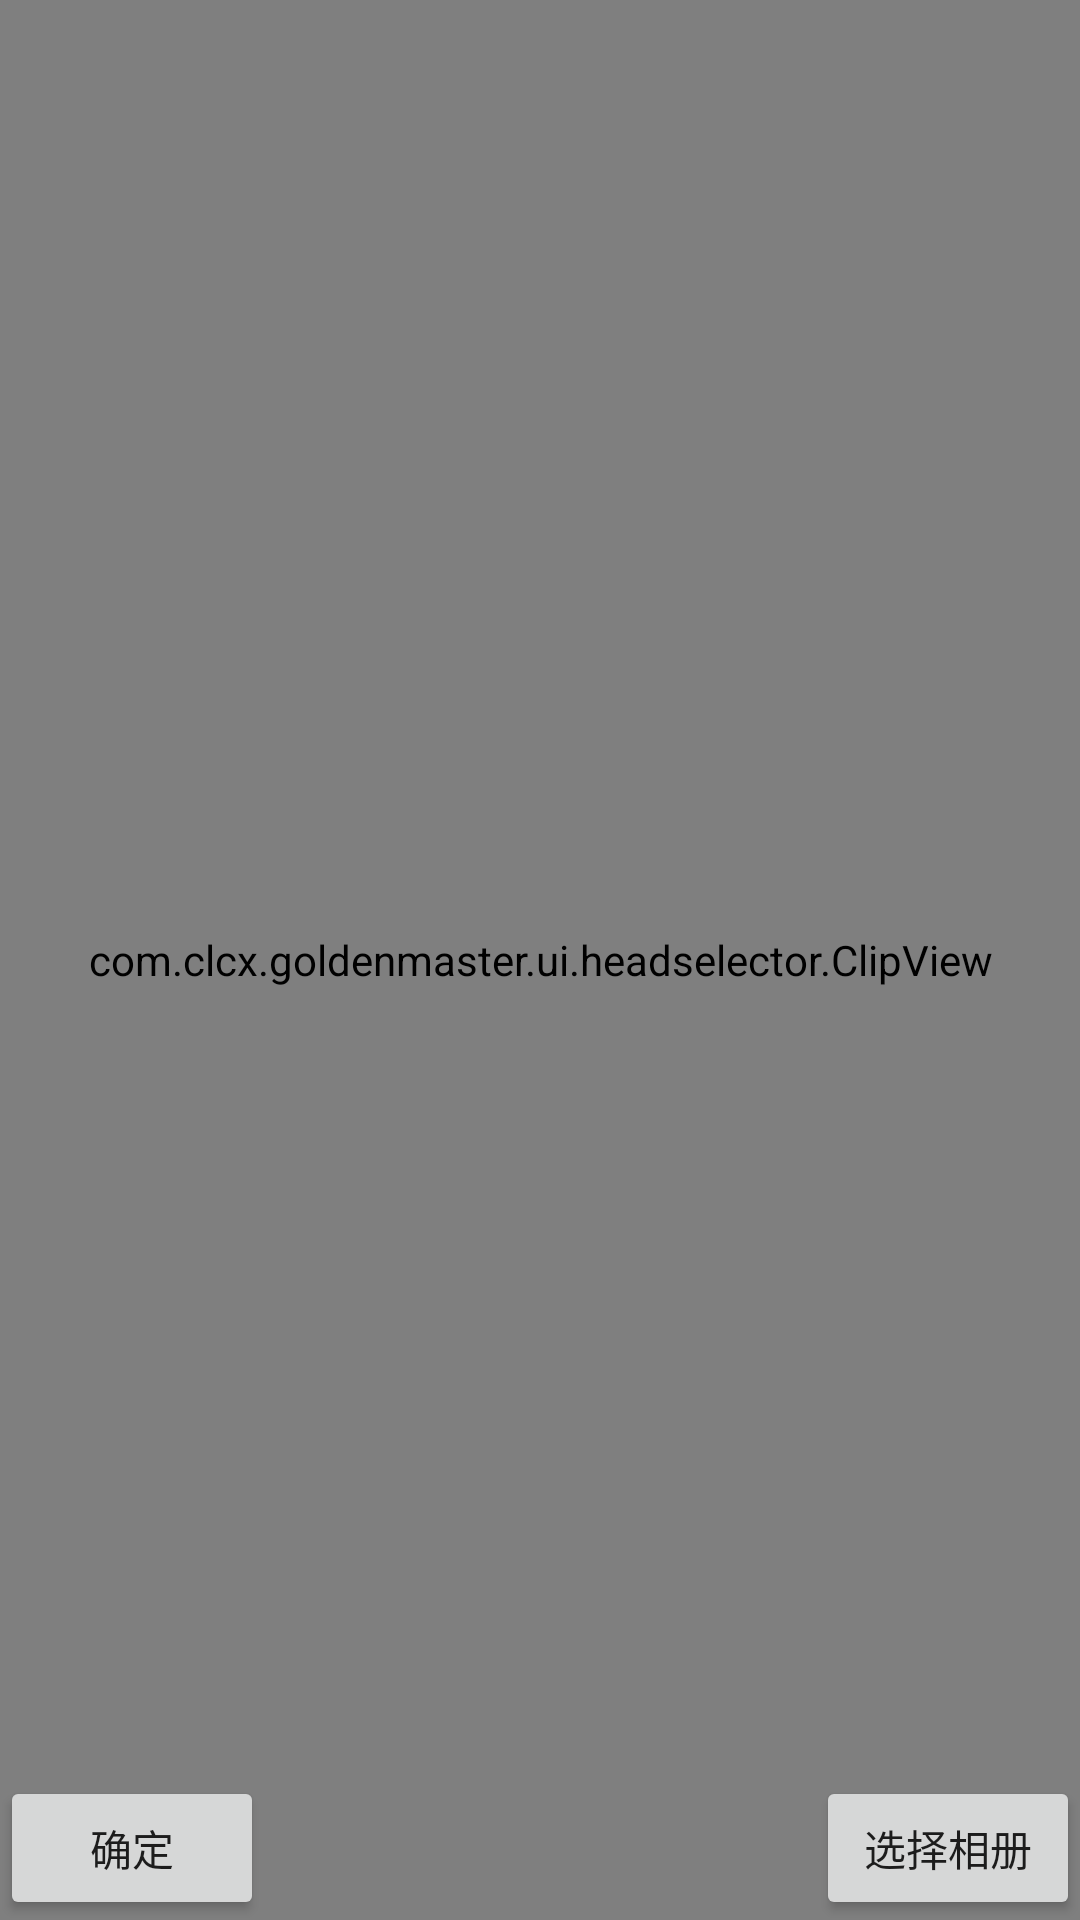

Produce the Android XML layout that renders to this screen, including the resource entries it uses.
<!-- AndroidManifest.xml: application theme AppTheme -->
<!-- res/layout/activity_headselector.xml -->
<RelativeLayout xmlns:android="http://schemas.android.com/apk/res/android"
                xmlns:tools="http://schemas.android.com/tools"
                android:layout_width="match_parent"
                android:layout_height="match_parent">

    <ImageView
        android:id="@+id/src_pic"
        android:layout_width="fill_parent"
        android:layout_height="fill_parent"
        android:scaleType="matrix"
        android:src="@mipmap/ic_launcher"/>

    <com.clcx.goldenmaster.ui.headselector.ClipView
        android:id="@+id/clipview"
        android:layout_width="fill_parent"
        android:layout_height="fill_parent"/>

    <Button
        android:id="@+id/sure"
        android:layout_width="wrap_content"
        android:layout_height="wrap_content"
        android:layout_alignParentBottom="true"
        android:layout_alignParentLeft="true"
        android:text="确定"/>

    <Button
        android:id="@+id/choice"
        android:layout_width="wrap_content"
        android:layout_height="wrap_content"
        android:layout_alignParentBottom="true"
        android:layout_alignParentRight="true"
        android:text="选择相册"/>

</RelativeLayout>
<!-- resources referenced by this layout -->
<resources>
  <!-- mipmap ic_launcher: png bitmap (mipmap-hdpi, 2357 bytes) -->
  <style name="AppTheme" parent="Theme.AppCompat.Light.DarkActionBar">
          
          <item name="colorPrimary">@color/colorPrimary</item>
          <item name="colorPrimaryDark">@color/colorPrimaryDark</item>
          <item name="colorAccent">@color/colorAccent</item>
      </style>
  <color name="colorPrimary">#86DF2B</color>
  <color name="colorPrimaryDark">#4E8219</color>
  <color name="colorAccent">#FF4081</color>
</resources>
